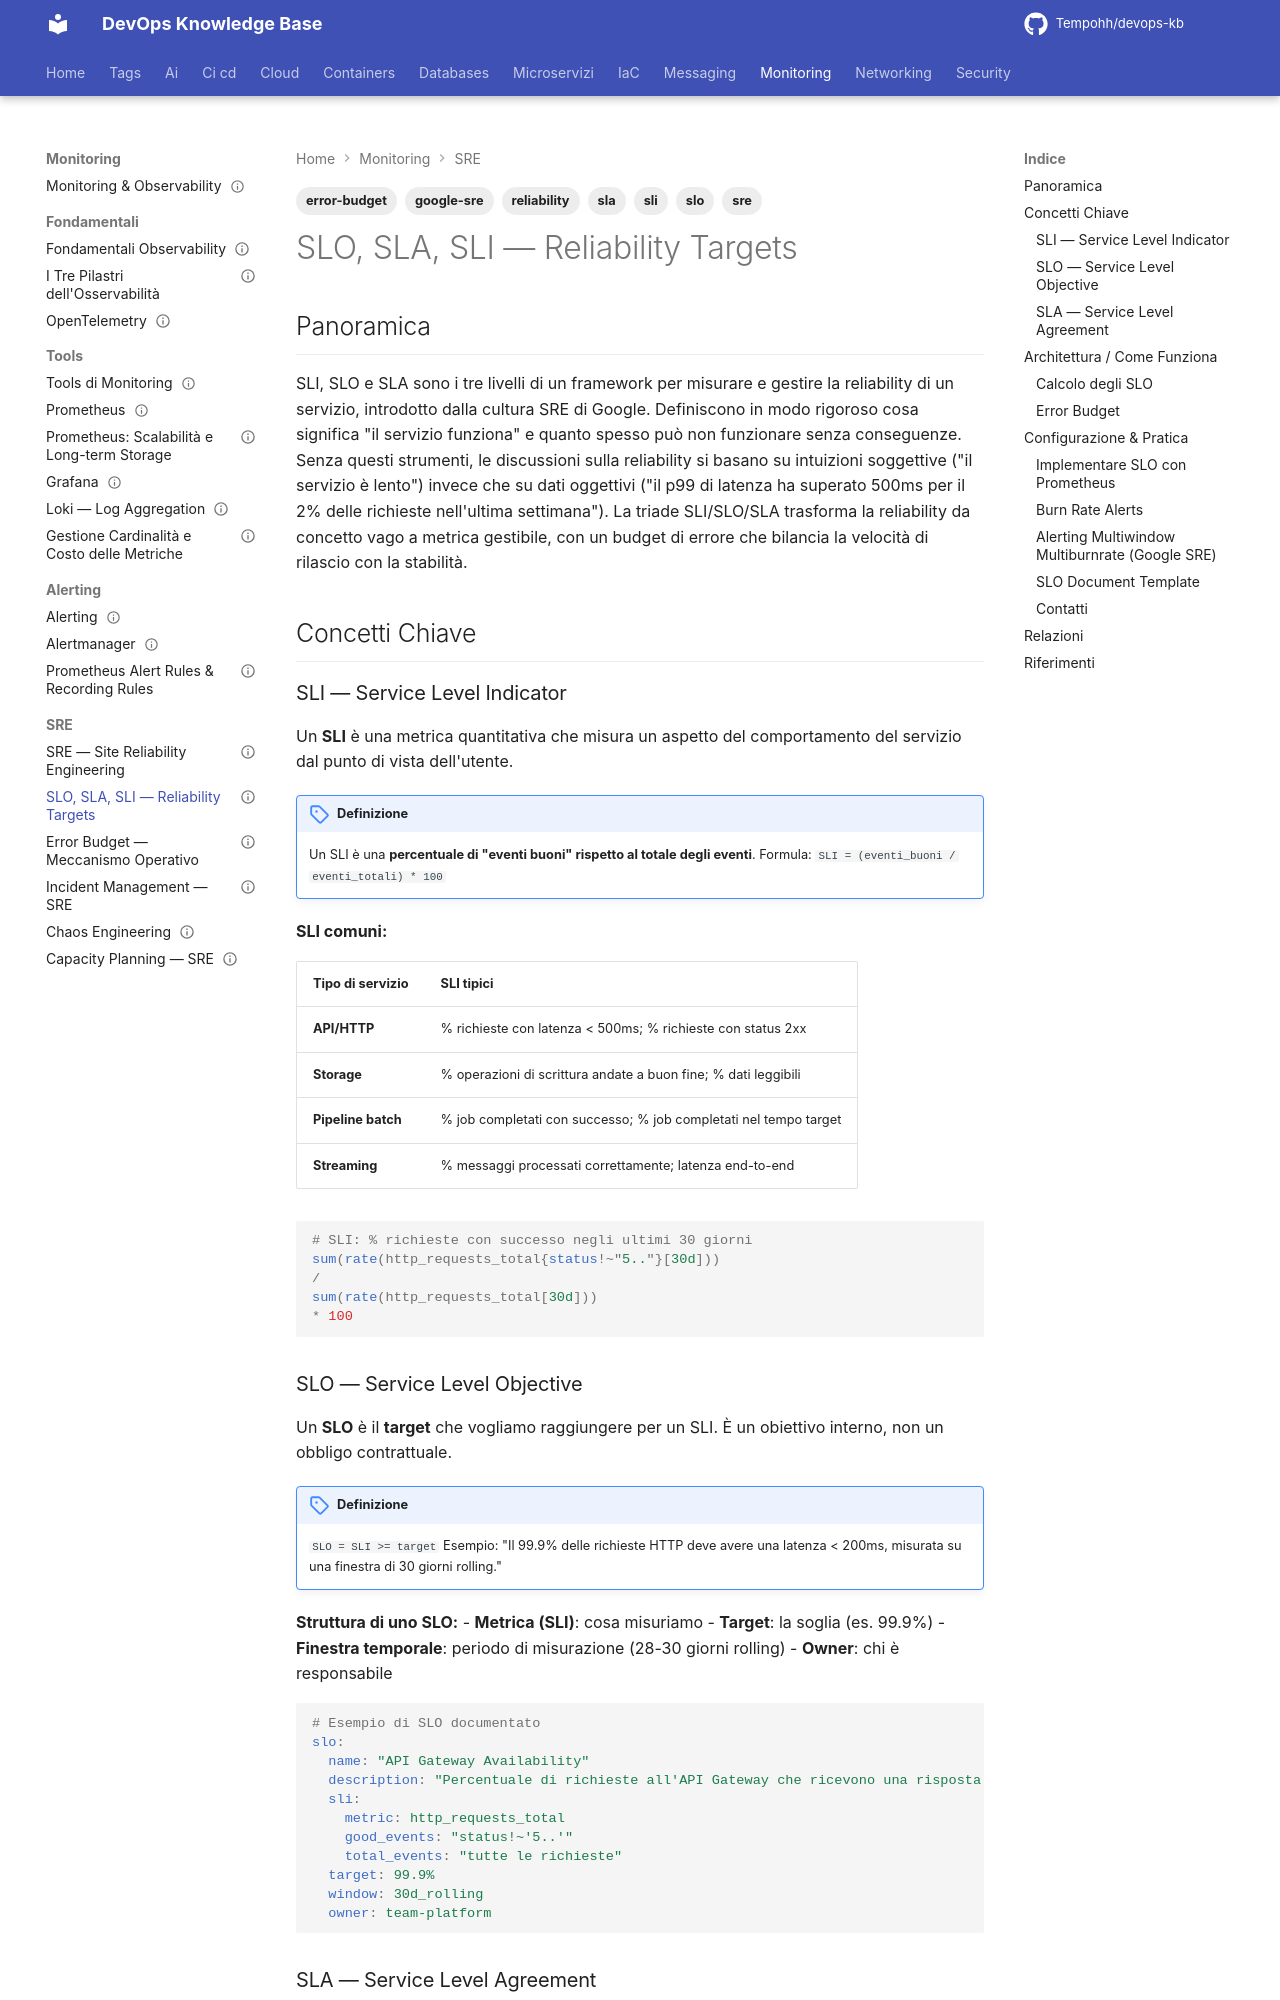

repository: Tempohh/devops-kb · page: monitoring/sre/slo-sla-sli/index.html · generator: mkdocs

---
title: "SLO, SLA, SLI — Reliability Targets"
slug: slo-sla-sli
category: monitoring
tags: [sre, slo, sla, sli, reliability, error-budget, google-sre]
search_keywords: [slo, sla, sli, service level objective, service level agreement, service level indicator, error budget, reliability, affidabilità, uptime, disponibilità, sre, google sre, toil, burn rate, target di disponibilità]
parent: monitoring/sre/_index
related: [monitoring/sre/error-budget, monitoring/sre/capacity-planning, monitoring/sre/chaos-engineering, monitoring/sre/incident-management, monitoring/tools/prometheus, monitoring/alerting/alertmanager, monitoring/fondamentali/opentelemetry]
official_docs: https://sre.google/sre-book/service-level-objectives/
status: complete
difficulty: intermediate
last_updated: 2026-09-27
---

# SLO, SLA, SLI — Reliability Targets

## Panoramica

SLI, SLO e SLA sono i tre livelli di un framework per misurare e gestire la reliability di un servizio, introdotto dalla cultura SRE di Google. Definiscono in modo rigoroso cosa significa "il servizio funziona" e quanto spesso può non funzionare senza conseguenze. Senza questi strumenti, le discussioni sulla reliability si basano su intuizioni soggettive ("il servizio è lento") invece che su dati oggettivi ("il p99 di latenza ha superato 500ms per il 2% delle richieste nell'ultima settimana"). La triade SLI/SLO/SLA trasforma la reliability da concetto vago a metrica gestibile, con un budget di errore che bilancia la velocità di rilascio con la stabilità.

## Concetti Chiave

### SLI — Service Level Indicator

Un **SLI** è una metrica quantitativa che misura un aspetto del comportamento del servizio dal punto di vista dell'utente.

!!! note "Definizione"
    Un SLI è una **percentuale di "eventi buoni" rispetto al totale degli eventi**.
    Formula: `SLI = (eventi_buoni / eventi_totali) * 100`

**SLI comuni:**

| Tipo di servizio | SLI tipici |
|------------------|------------|
| **API/HTTP** | % richieste con latenza < 500ms; % richieste con status 2xx |
| **Storage** | % operazioni di scrittura andate a buon fine; % dati leggibili |
| **Pipeline batch** | % job completati con successo; % job completati nel tempo target |
| **Streaming** | % messaggi processati correttamente; latenza end-to-end |

```promql
# SLI: % richieste con successo negli ultimi 30 giorni
sum(rate(http_requests_total{status!~"5.."}[30d]))
/
sum(rate(http_requests_total[30d]))
* 100
```
